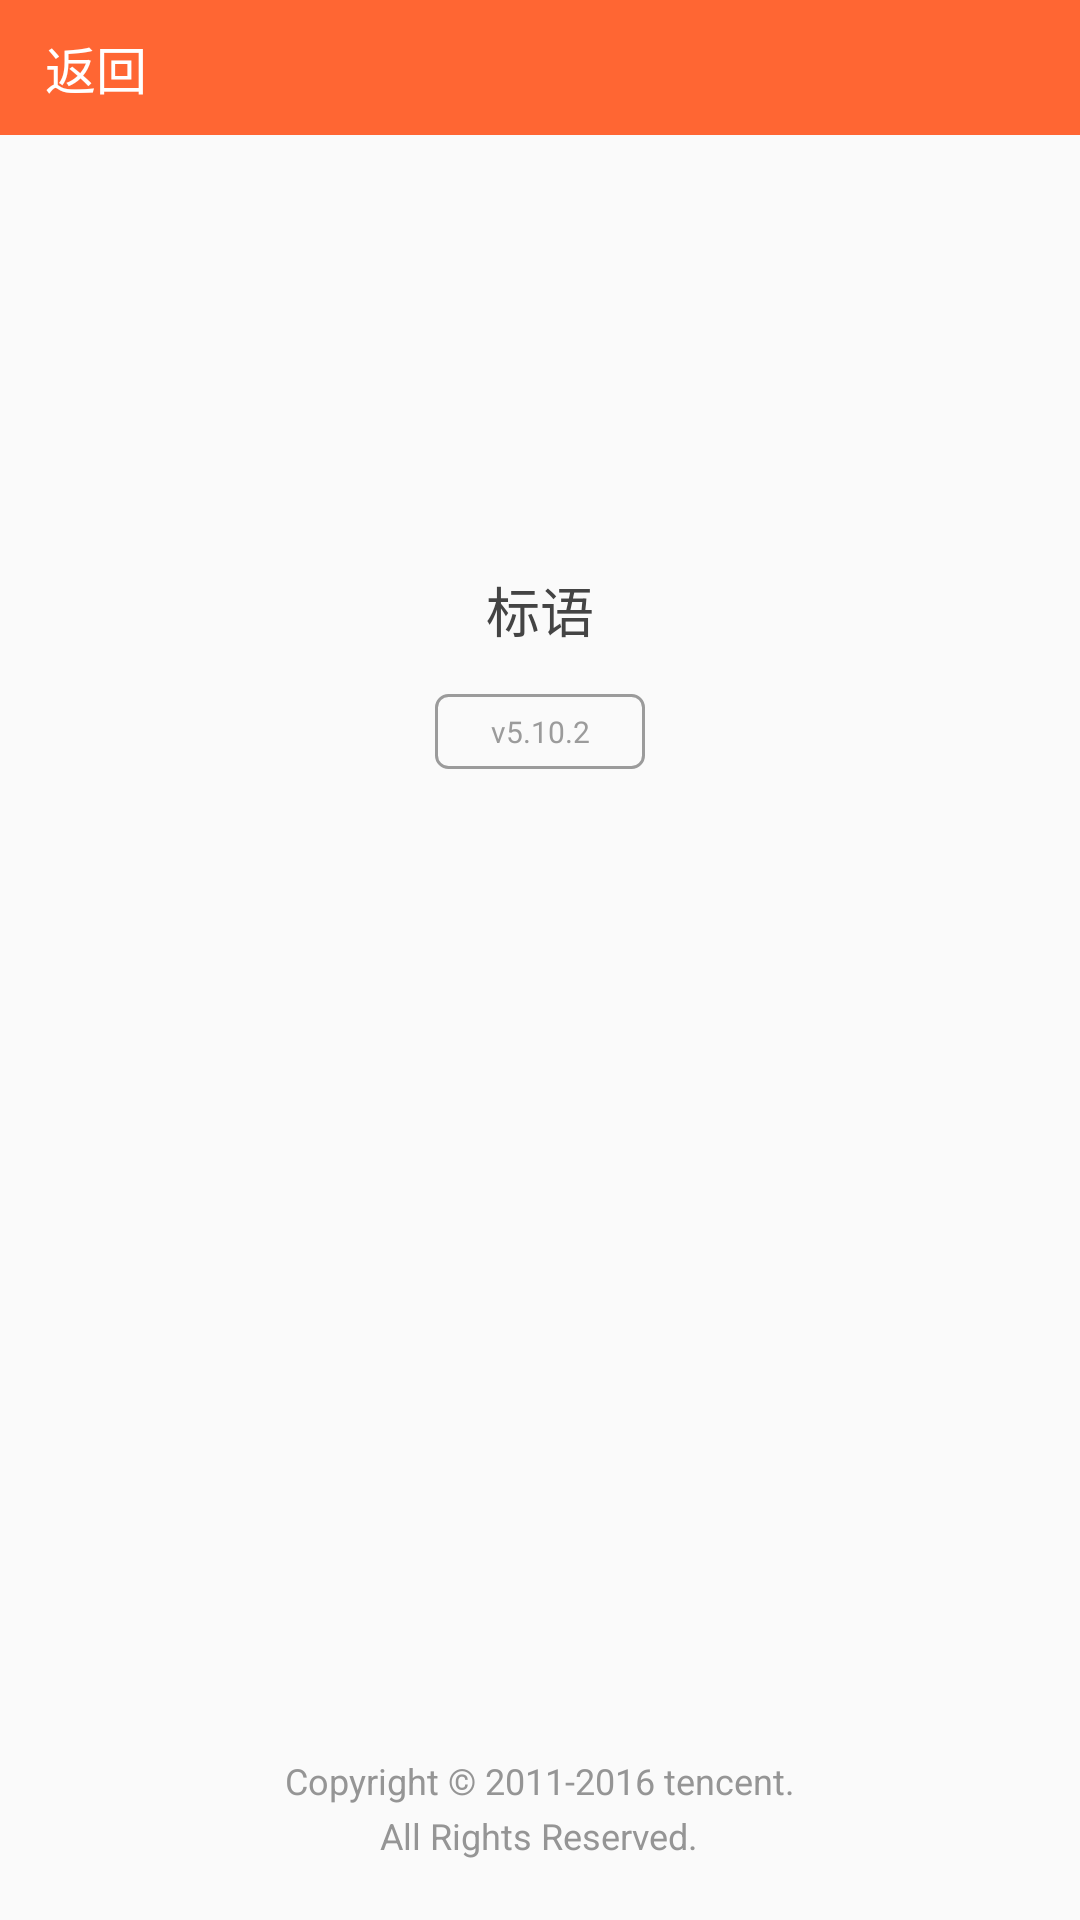

Android layout source for this screen:
<!-- AndroidManifest.xml: application theme AppTheme -->
<!-- res/layout/activity_about_mine.xml -->
<?xml version="1.0" encoding="utf-8"?>
<RelativeLayout xmlns:android="http://schemas.android.com/apk/res/android"
    xmlns:tools="http://schemas.android.com/tools"
    android:id="@+id/activity_about_mine"
    android:layout_width="match_parent"
    android:layout_height="match_parent"
    tools:context="com.hsy.directseeding.activity.AboutMineActivity">


    <LinearLayout
        android:layout_width="match_parent"
        android:layout_height="match_parent"
        android:orientation="vertical">

        <include layout="@layout/tab_title" />

        <LinearLayout
            android:layout_width="wrap_content"
            android:layout_height="wrap_content"
            android:layout_gravity="center_horizontal"
            android:layout_marginTop="50dp"
            android:gravity="center"
            android:orientation="vertical">


            <ImageView
                android:layout_width="80dp"
                android:layout_height="80dp"
                android:scaleType="fitXY"
                android:src="@mipmap/ic_launcher" />

            <TextView
                android:layout_width="wrap_content"
                android:layout_height="wrap_content"
                android:layout_marginTop="15dp"
                android:text="标语"
                android:textColor="@color/black_44"
                android:textSize="18sp" />

            <TextView
                android:layout_width="70dp"
                android:layout_height="25dp"
                android:layout_marginTop="15dp"
                android:background="@drawable/shape_btn_black9b"
                android:gravity="center"
                android:text="v5.10.2"
                android:textColor="#9b9b9b"
                android:textSize="10sp" />

        </LinearLayout>

    </LinearLayout>

    <LinearLayout
        android:layout_width="wrap_content"
        android:layout_height="wrap_content"
        android:layout_alignParentBottom="true"
        android:layout_centerInParent="true"
        android:layout_marginBottom="20dp"
        android:orientation="vertical">

        <TextView
            android:layout_width="wrap_content"
            android:layout_height="wrap_content"
            android:layout_gravity="center"
            android:singleLine="true"
            android:text="Copyright © 2011-2016 tencent."
            android:textColor="#959595"
            android:textSize="12sp" />

        <TextView
            android:layout_width="wrap_content"
            android:layout_height="wrap_content"
            android:layout_gravity="center"
            android:layout_marginTop="2dp"
            android:singleLine="true"
            android:text="All Rights Reserved."
            android:textColor="#959595"
            android:textSize="12sp" />

    </LinearLayout>

</RelativeLayout>
<!-- res/layout/tab_title.xml (included above) -->
<?xml version="1.0" encoding="utf-8"?>
<RelativeLayout xmlns:android="http://schemas.android.com/apk/res/android"
    android:layout_width="match_parent"
    android:layout_height="45dp"
    android:background="@color/red_ff6">

    <LinearLayout
        android:layout_width="match_parent"
        android:layout_height="match_parent">

        <LinearLayout
            android:id="@+id/title_back"
            android:layout_width="0px"
            android:layout_height="match_parent"
            android:layout_weight="2"
            android:gravity="center_vertical">

            <ImageView
                android:layout_width="wrap_content"
                android:layout_height="wrap_content"
                android:layout_marginLeft="12dp"
                android:src="@mipmap/icn_back" />

            <TextView
                android:layout_width="wrap_content"
                android:layout_height="wrap_content"
                android:layout_marginLeft="3dp"
                android:clickable="true"
                android:ellipsize="end"
                android:singleLine="true"
                android:text="返回"
                android:textColor="#ffffff"
                android:textSize="17sp" />

        </LinearLayout>

        <LinearLayout
            android:layout_width="0px"
            android:layout_height="match_parent"
            android:layout_weight="6"
            android:gravity="center"
            android:orientation="vertical">

            <TextView
                android:id="@+id/title_text"
                android:layout_width="wrap_content"
                android:layout_height="wrap_content"
                android:ellipsize="end"
                android:singleLine="true"
                android:textColor="#ffffff"
                android:textSize="17sp" />

        </LinearLayout>

        <LinearLayout
            android:layout_width="0px"
            android:layout_height="match_parent"
            android:layout_weight="2"
            android:gravity="center_vertical|right">

            <ImageView
                android:layout_width="wrap_content"
                android:layout_height="wrap_content"
                android:layout_marginRight="15dp"
                android:visibility="gone" />

            <TextView
                android:id="@+id/title_right_text"
                android:layout_width="wrap_content"
                android:layout_height="wrap_content"
                android:layout_marginRight="15dp"
                android:clickable="true"
                android:ellipsize="end"
                android:singleLine="true"
                android:text="保存"
                android:textColor="#ffffff"
                android:textSize="17sp"
                android:visibility="gone" />

        </LinearLayout>

    </LinearLayout>

</RelativeLayout>
<!-- resources referenced by this layout -->
<resources>
  <color name="black_44">#444444</color>
  <color name="red_ff6">#ff6633</color>
  <!-- drawable shape_btn_black9b (drawable) -->
  <?xml version="1.0" encoding="utf-8"?>
  <shape xmlns:android="http://schemas.android.com/apk/res/android"
      android:shape="rectangle">
  
      <corners android:radius="4dp" />
  
      <stroke
          android:width="1dp"
          android:color="#9b9b9b" />
  
  </shape>
  <style name="AppTheme" parent="Theme.AppCompat.Light.NoActionBar">
          
          <item name="colorPrimary">@color/colorPrimary</item>
          <item name="colorPrimaryDark">@color/colorPrimaryDark</item>
          <item name="colorAccent">@color/colorAccent</item>
      </style>
  <color name="colorPrimary">#3F51B5</color>
  <color name="colorPrimaryDark">#303F9F</color>
  <color name="colorAccent">#FF4081</color>
</resources>
